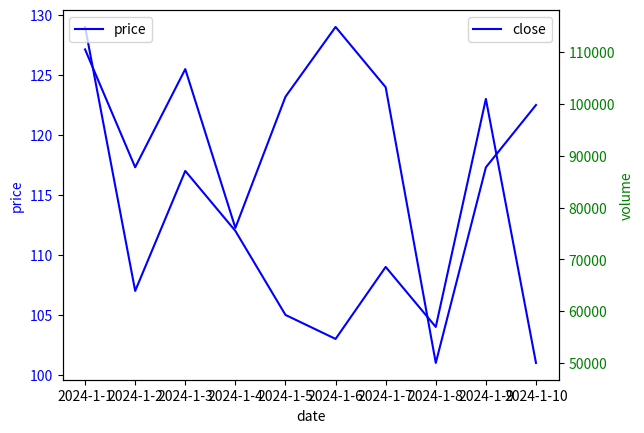

The script that saved this image:
# 股票價量圖
import matplotlib.pyplot as plt
import random

range_size = 10
# 模擬股票日期
dates = [f'2024-1-{i+1}' for i in range(range_size)]
print(dates)
# 模擬收盤資料
prices = [random.randint(100, 130) for _ in range(range_size)]
print(prices)
# 模擬成交量資料
volumes = [random.randint(50000, 120000) for _ in range(range_size)]
print(volumes)

ax1 = plt.subplot()  # 子圖(價格圖)
ax2 = ax1.twinx()    # 子圖(成交量圖)
print(ax1, ax2)

# 子圖(價格圖)
ax1.set_xlabel('date')
ax1.set_ylabel('price', color='b')
ax1.plot(dates, prices, 'b-', label='price')
ax1.tick_params(axis='y', labelcolor='b')
ax1.legend(loc='upper left')

# 子圖(成交量圖)
ax2.set_xlabel('date')
ax2.set_ylabel('volume', color='g')
ax2.plot(dates, volumes, 'b-', label='close')
ax2.tick_params(axis='y', labelcolor='g')
ax2.legend(loc='upper right')


